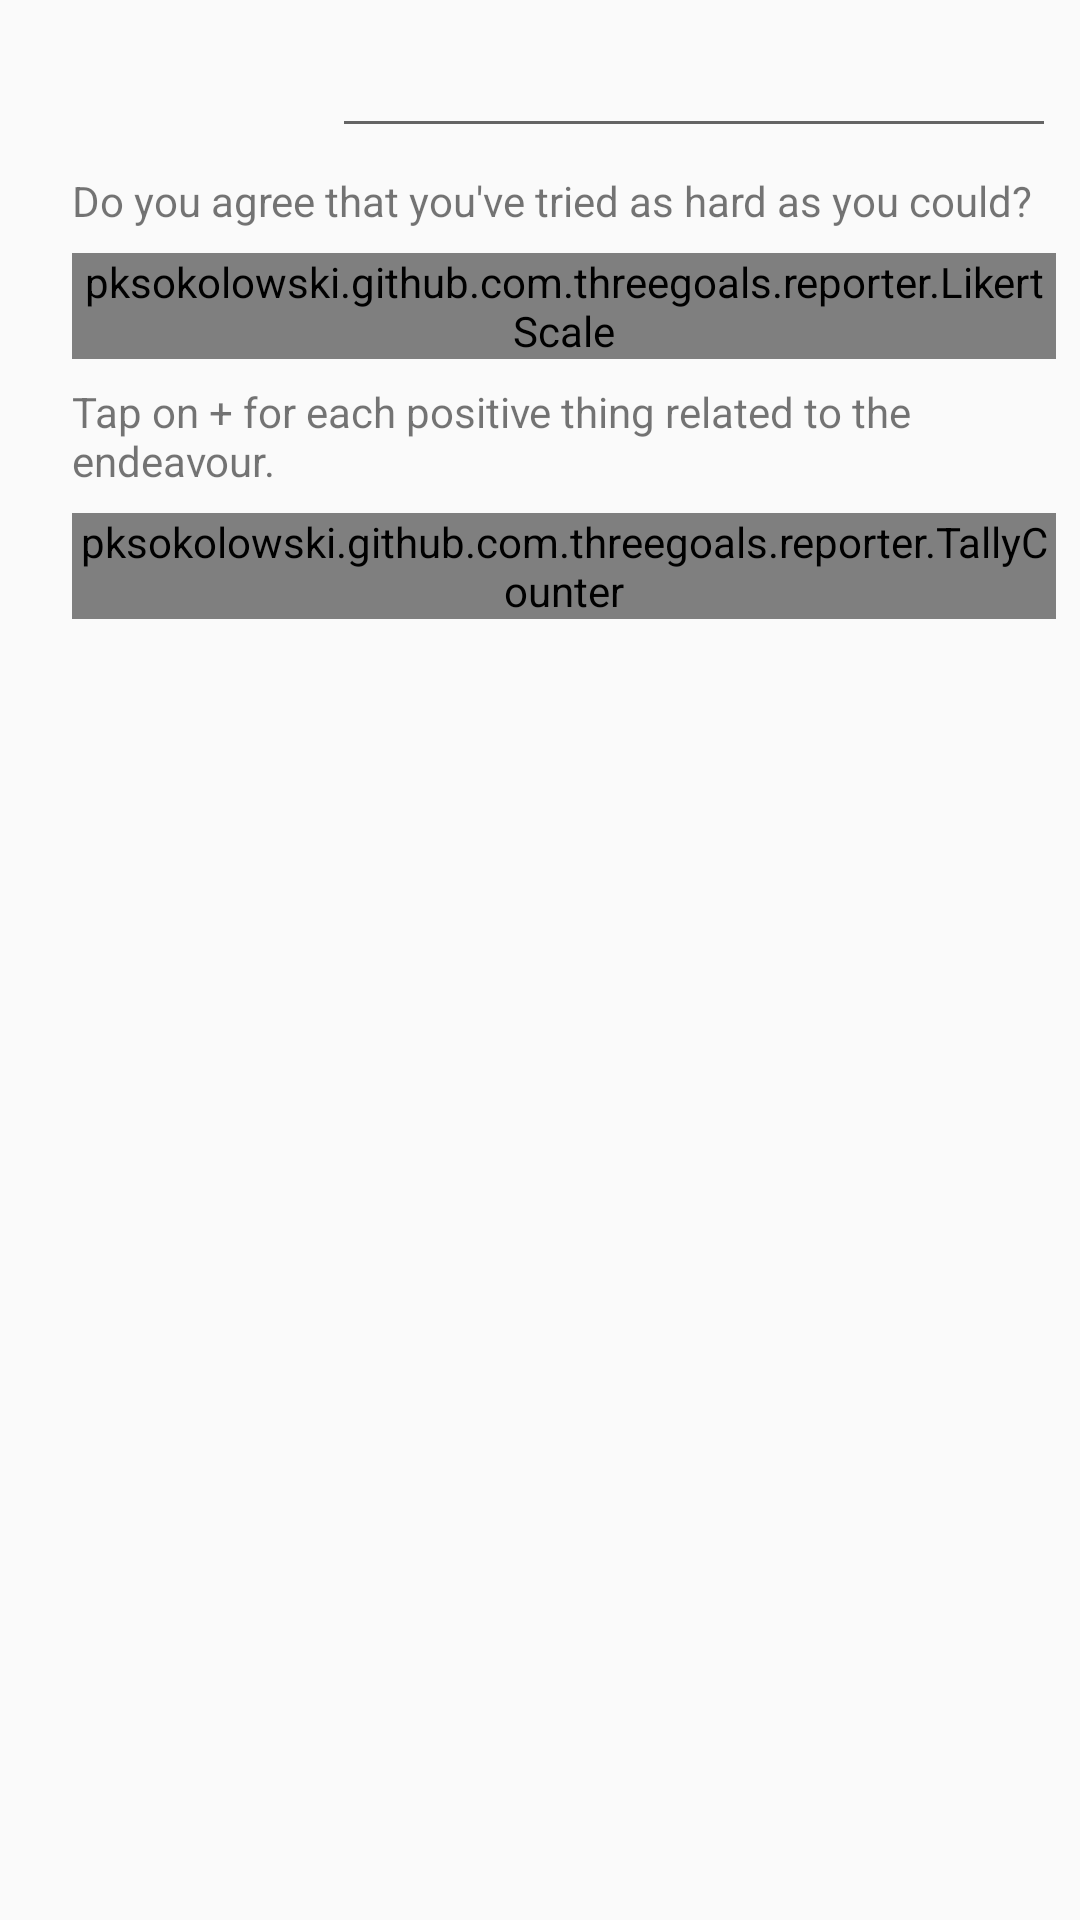

Android layout source for this screen:
<!-- AndroidManifest.xml: application theme AppTheme -->
<!-- res/layout/report_form.xml -->
<?xml version="1.0" encoding="utf-8"?>
<android.support.constraint.ConstraintLayout
    xmlns:android="http://schemas.android.com/apk/res/android"
    xmlns:app="http://schemas.android.com/apk/res-auto"
    xmlns:tools="http://schemas.android.com/tools"
    android:layout_width="match_parent"
    android:layout_height="match_parent"
    android:focusableInTouchMode="true">
    <requestFocus/>

    <TextView
        android:id="@+id/goal_official_name"
        android:layout_width="wrap_content"
        android:layout_height="wrap_content"
        android:layout_marginBottom="8dp"
        android:layout_marginStart="8dp"
        android:layout_marginTop="8dp"
        android:ems="4"
        android:textSize="20sp"
        android:textStyle="bold"
        app:layout_constraintBottom_toBottomOf="@+id/goal_custom_name"
        app:layout_constraintStart_toStartOf="parent"
        app:layout_constraintTop_toTopOf="@+id/goal_custom_name"
        tools:text="Goal Ⅲ :" />

    <EditText
        android:id="@+id/goal_custom_name"
        android:layout_width="0dp"
        android:layout_height="wrap_content"
        android:layout_marginEnd="8dp"
        android:layout_marginStart="8dp"
        android:layout_marginTop="8dp"
        android:ems="10"
        android:inputType="textCapSentences"
        app:layout_constraintEnd_toEndOf="parent"
        app:layout_constraintStart_toEndOf="@+id/goal_official_name"
        app:layout_constraintTop_toTopOf="parent" />

    <example.github.com.threegoals.reporter.LikertScale
        android:id="@+id/likert_scale"
        android:layout_width="0dp"
        android:layout_height="wrap_content"
        android:layout_marginEnd="8dp"
        android:layout_marginStart="24dp"
        android:layout_marginTop="8dp"
        app:layout_constraintEnd_toEndOf="parent"
        app:layout_constraintHorizontal_bias="0.0"
        app:layout_constraintStart_toStartOf="parent"
        app:layout_constraintTop_toBottomOf="@+id/textView4" />

    <TextView
        android:id="@+id/textView3"
        android:layout_width="0dp"
        android:layout_height="wrap_content"
        android:layout_marginEnd="8dp"
        android:layout_marginStart="24dp"
        android:layout_marginTop="8dp"
        android:text="@string/report_form_positives_title"
        app:layout_constraintEnd_toEndOf="parent"
        app:layout_constraintStart_toStartOf="parent"
        app:layout_constraintTop_toBottomOf="@+id/likert_scale" />

    <TextView
        android:id="@+id/textView4"
        android:layout_width="0dp"
        android:layout_height="wrap_content"
        android:layout_marginEnd="8dp"
        android:layout_marginStart="24dp"
        android:layout_marginTop="8dp"
        android:text="@string/report_form_trying_hard_title"
        app:layout_constraintEnd_toEndOf="parent"
        app:layout_constraintStart_toStartOf="parent"
        app:layout_constraintTop_toBottomOf="@+id/goal_custom_name" />

    <example.github.com.threegoals.reporter.TallyCounter
        android:id="@+id/tally_counter"
        android:layout_width="0dp"
        android:layout_height="wrap_content"
        android:layout_marginEnd="8dp"
        android:layout_marginStart="24dp"
        android:layout_marginTop="8dp"
        app:layout_constraintEnd_toEndOf="parent"
        app:layout_constraintStart_toStartOf="parent"
        app:layout_constraintTop_toBottomOf="@+id/textView3" />

</android.support.constraint.ConstraintLayout>
<!-- resources referenced by this layout -->
<resources>
  <string name="report_form_positives_title">Tap on + for each positive thing related to the endeavour.</string>
  <string name="report_form_trying_hard_title">Do you agree that you\'ve tried as hard as you could?</string>
  <style name="AppTheme" parent="Theme.AppCompat.Light.NoActionBar">
          
          <item name="colorPrimary">@color/colorPrimary</item>
          <item name="colorPrimaryDark">@color/colorPrimaryDark</item>
          <item name="colorAccent">@color/colorAccent</item>
          <item name="android:windowMinWidthMajor">100%</item>
          <item name="android:windowMinWidthMinor">100%</item>
      </style>
  <color name="colorPrimary">#4a8c2e</color>
  <color name="colorPrimaryDark">#264b15</color>
  <color name="colorAccent">#5da44e</color>
</resources>
